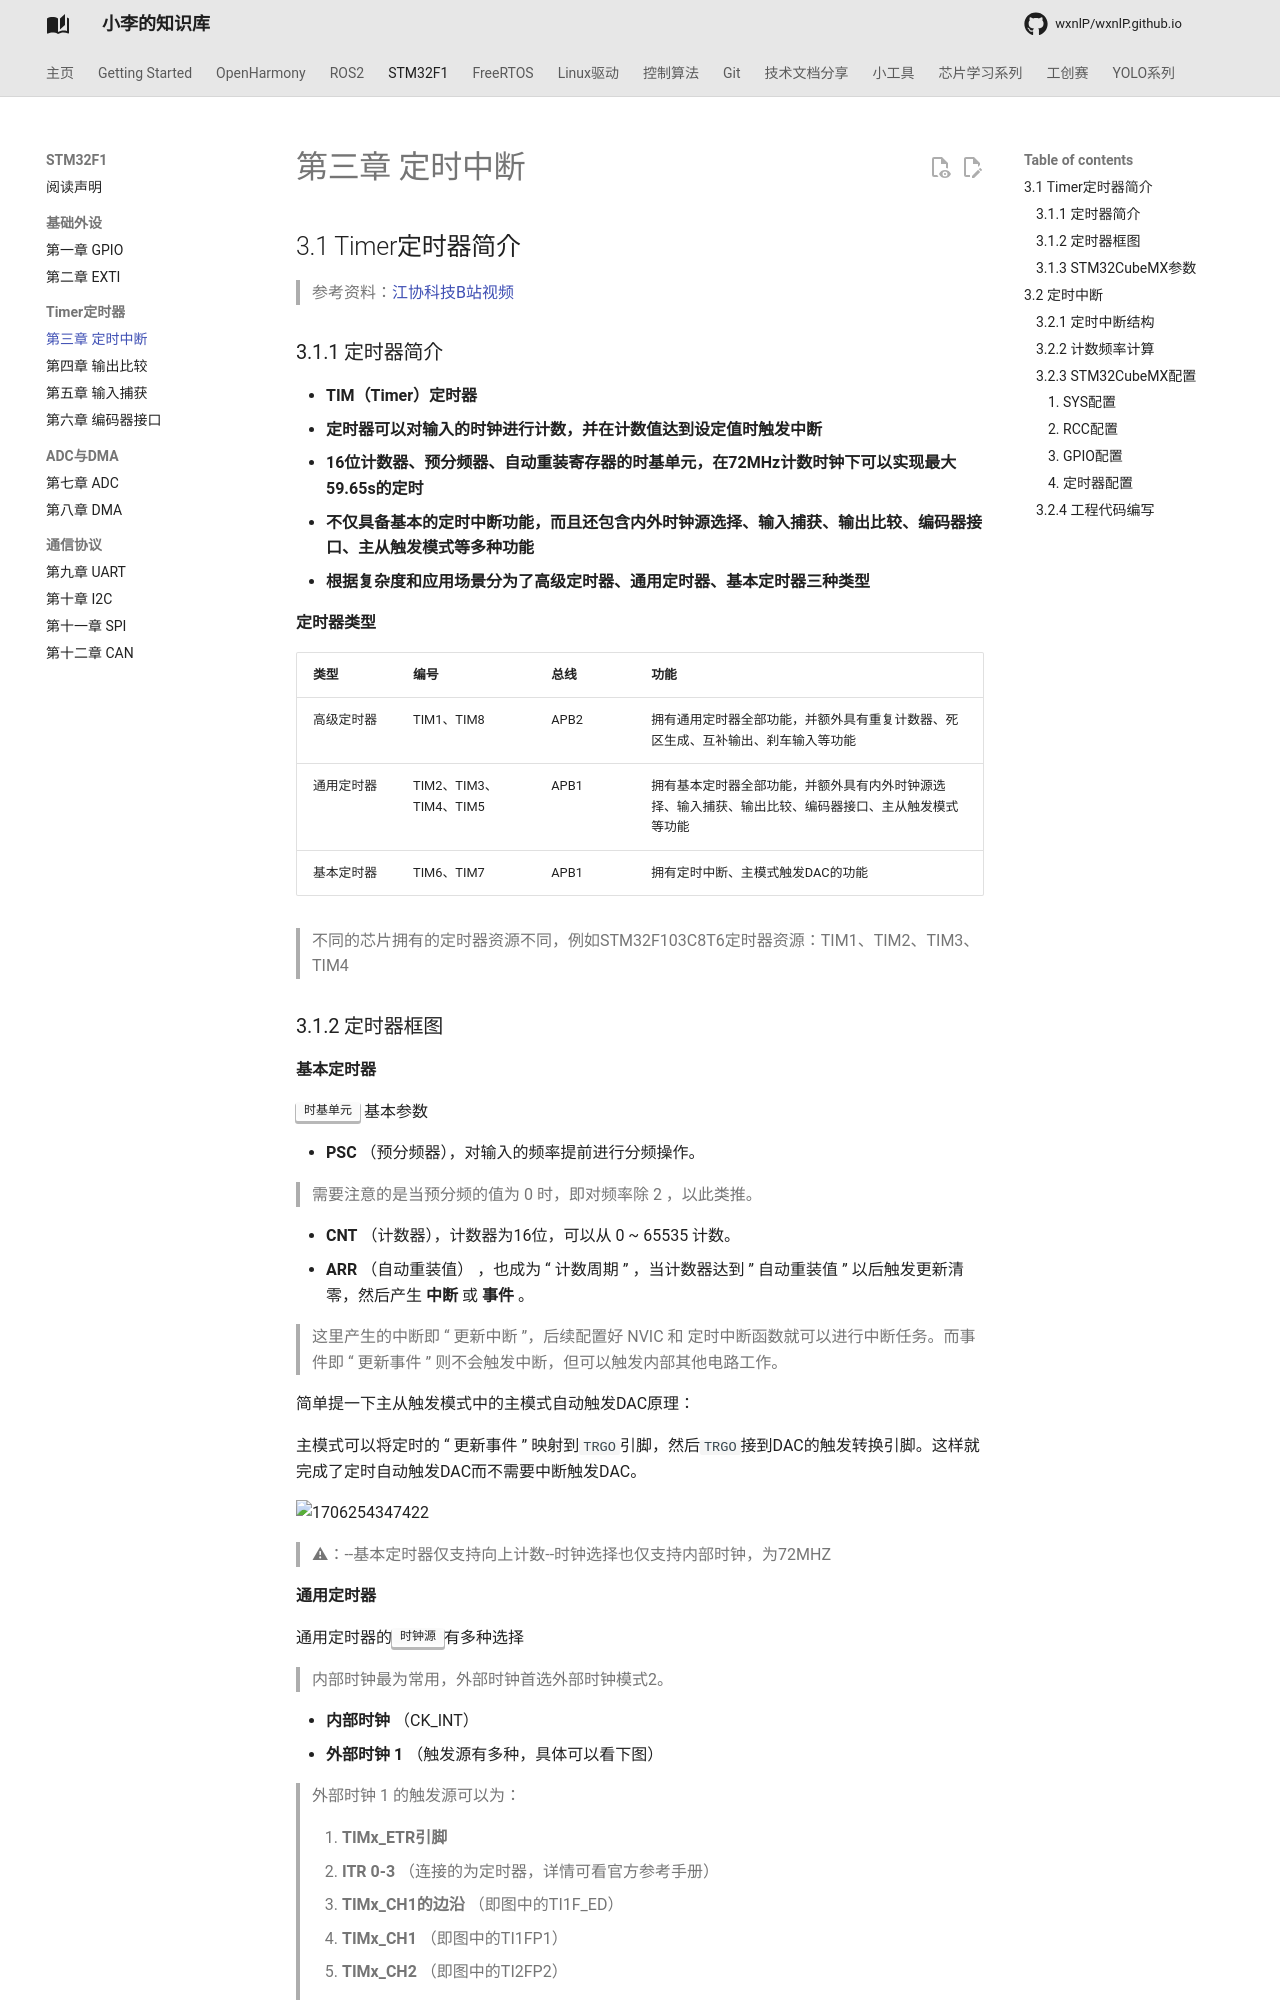

repository: wxnlP/wxnlP.github.io · page: study/STM32/3.Timer定时中断/index.html · generator: mkdocs

---
comments: true
---


## 3.1 Timer定时器简介

> 参考资料：[江协科技B站视频](https://www.bilibili.com/video/BV1th411z7sn?spm_id_from=333.788.videopod.episodes&vd_source=9360af603fa540663a17ba65dbad6a7d&p=13)

### 3.1.1 定时器简介

- **TIM（Timer）定时器**
- **定时器可以对输入的时钟进行计数，并在计数值达到设定值时触发中断**
- **16位计数器、预分频器、自动重装寄存器的时基单元，在72MHz计数时钟下可以实现最大59.65s的定时**
- **不仅具备基本的定时中断功能，而且还包含内外时钟源选择、输入捕获、输出比较、编码器接口、主从触发模式等多种功能**
- **根据复杂度和应用场景分为了高级定时器、通用定时器、基本定时器三种类型**

**定时器类型**

| 类型       | **编号**               | **总线** | **功能**                                                     |
| :--------- | ---------------------- | -------- | ------------------------------------------------------------ |
| 高级定时器 | TIM1、TIM8             | APB2     | 拥有通用定时器全部功能，并额外具有重复计数器、死区生成、互补输出、刹车输入等功能 |
| 通用定时器 | TIM2、TIM3、TIM4、TIM5 | APB1     | 拥有基本定时器全部功能，并额外具有内外时钟源选择、输入捕获、输出比较、编码器接口、主从触发模式等功能 |
| 基本定时器 | TIM6、TIM7             | APB1     | 拥有定时中断、主模式触发DAC的功能                            |

> 不同的芯片拥有的定时器资源不同，例如STM32F103C8T6定时器资源：TIM1、TIM2、TIM3、TIM4

### 3.1.2 定时器框图

**基本定时器**

<kbd>时基单元</kbd> 基本参数

- **PSC** （预分频器），对输入的频率提前进行分频操作。

> 需要注意的是当预分频的值为 0 时，即对频率除 2 ，以此类推。

- **CNT** （计数器），计数器为16位，可以从 0 ~ 65535 计数。
- **ARR** （自动重装值） ，也成为 “ 计数周期 ” ，当计数器达到 ” 自动重装值 ” 以后触发更新清零，然后产生 **中断** 或 **事件** 。

> 这里产生的中断即 “ 更新中断 ”，后续配置好 NVIC 和 定时中断函数就可以进行中断任务。而事件即 “ 更新事件 ” 则不会触发中断，但可以触发内部其他电路工作。

简单提一下主从触发模式中的主模式自动触发DAC原理：

主模式可以将定时的 “ 更新事件 ” 映射到`TRGO`引脚，然后`TRGO`接到DAC的触发转换引脚。这样就完成了定时自动触发DAC而不需要中断触发DAC。

![1706254347422](https://tonmoon.obs.cn-east-3.myhuaweicloud.com/img/tonmoon/1706254347422.png)

> ⚠：--基本定时器仅支持向上计数--时钟选择也仅支持内部时钟，为72MHZ

**通用定时器**

通用定时器的<kbd>时钟源</kbd>有多种选择

> 内部时钟最为常用，外部时钟首选外部时钟模式2。

- **内部时钟** （CK_INT）
- **外部时钟 1** （触发源有多种，具体可以看下图）

> 外部时钟 1 的触发源可以为： 
>
> 1. **TIMx_ETR引脚** 
> 2. **ITR 0-3** （连接的为定时器，详情可看官方参考手册）
> 3. **TIMx_CH1的边沿** （即图中的TI1F_ED）
> 4. **TIMx_CH1** （即图中的TI1FP1）
> 5. **TIMx_CH2** （即图中的TI2FP2）
>
> 更多详细的这部分内容会在输入捕获介绍，先简单了解

- **外部时钟模式 2** （TIMx_ETR 外部触发输入）

![1706255081006](https://tonmoon.obs.cn-east-3.myhuaweicloud.com/img/tonmoon/1706255081006.png)

**高级定时器**

![1706255487441](https://tonmoon.obs.cn-east-3.myhuaweicloud.com/img/tonmoon/1706255487441.png)
